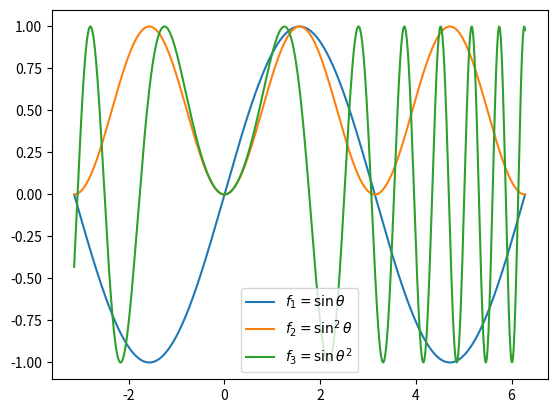

Reproduce this figure in Python.
import numpy as np
import matplotlib.pyplot as plt

theta = np.linspace(-np.pi, 2 * np.pi, 1000)

# sinx
plt.plot(theta, np.sin(theta), label=r'$f_1 = \sin\theta$')

# sin^2(x)
plt.plot(theta, np.sin(theta) ** 2, label=r'$f_2 = \sin^2\theta$')

# sin(x^2)
plt.plot(theta, np.sin(theta**2), label=r'$f_3 = \sin\theta^2$')

plt.legend()
plt.show()